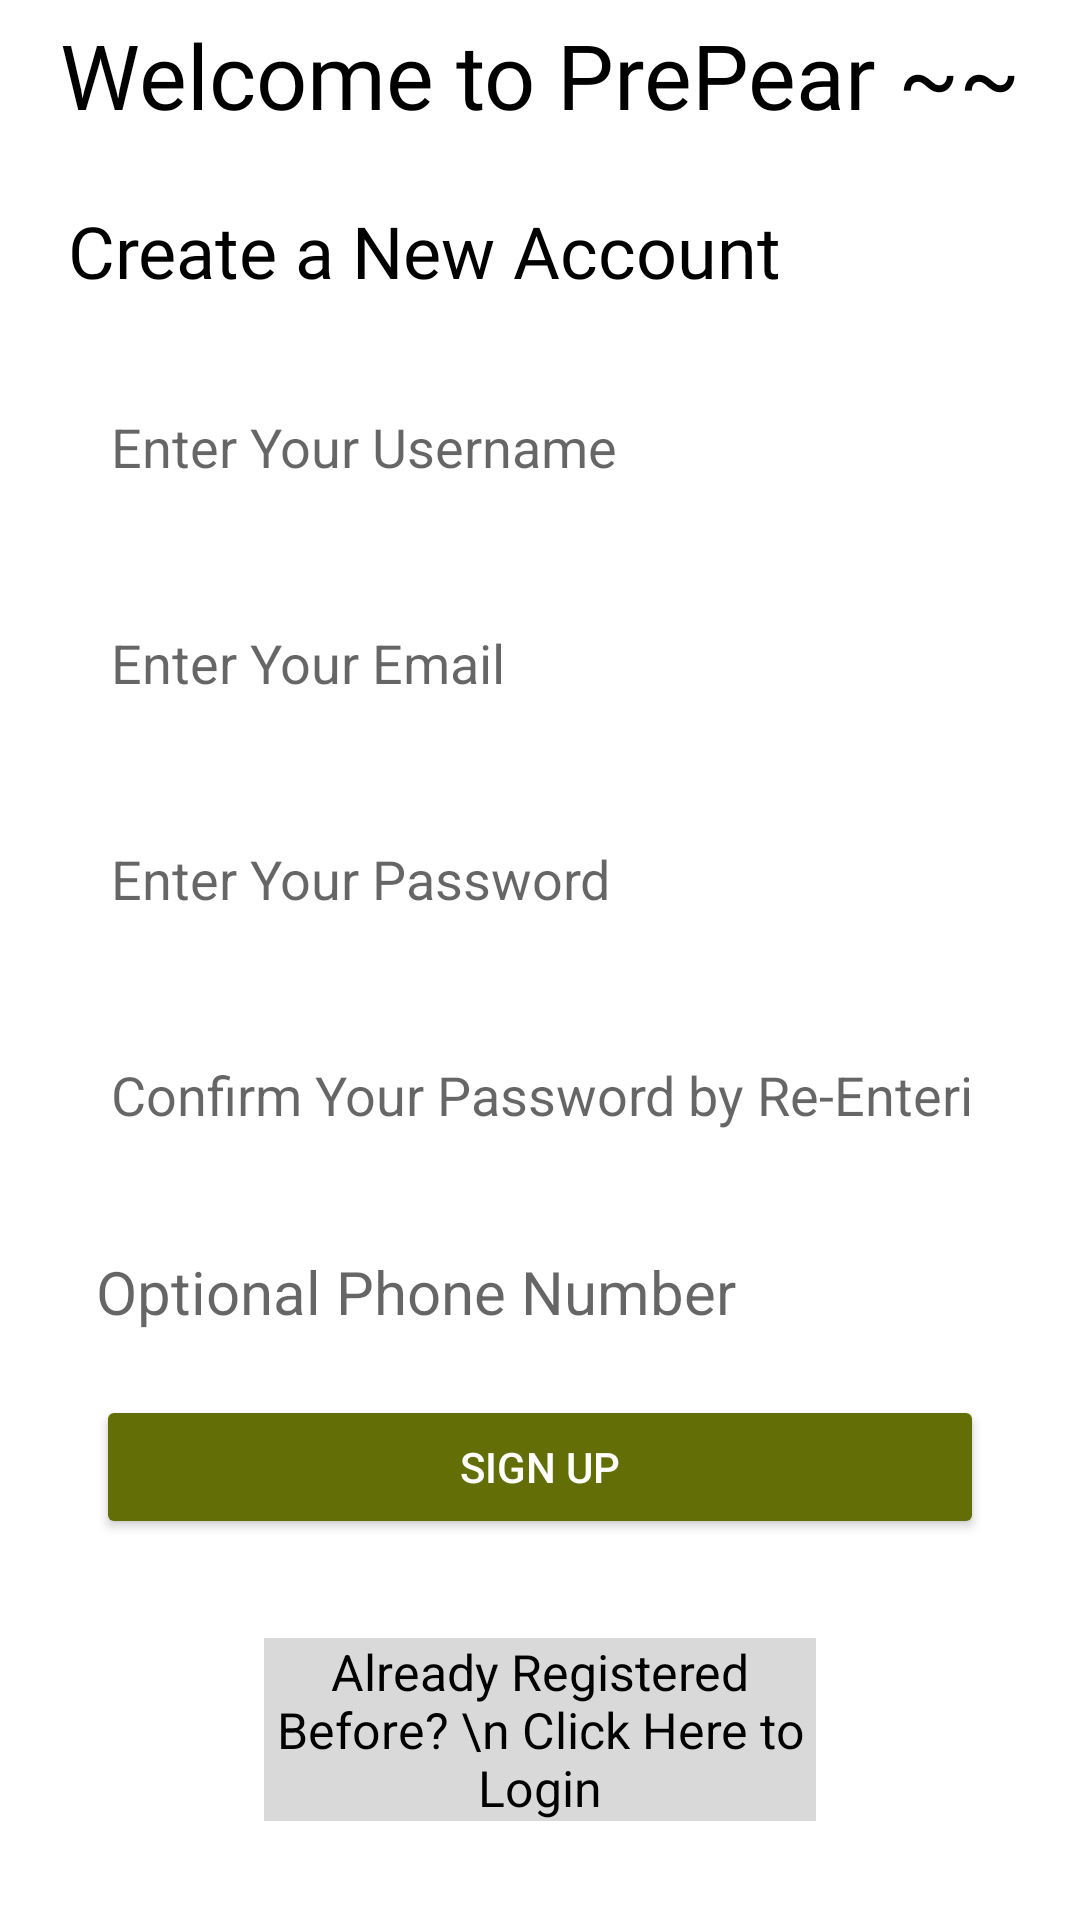

Layout XML and referenced resources for this Android screen:
<!-- AndroidManifest.xml: application theme Theme.PrePear -->
<!-- res/layout/activity_register.xml -->
<?xml version="1.0" encoding="utf-8"?>
<androidx.constraintlayout.widget.ConstraintLayout xmlns:android="http://schemas.android.com/apk/res/android"
    xmlns:app="http://schemas.android.com/apk/res-auto"
    xmlns:tools="http://schemas.android.com/tools"
    android:layout_width="match_parent"
    android:layout_height="match_parent"
    android:background="@drawable/goodpear"
    tools:context=".RegisterActivity">

    <TextView
        android:id="@+id/app_name_text"
        android:layout_width="wrap_content"
        android:layout_height="wrap_content"
        android:fontFamily="@font/luckiest_guy"
        android:text="Welcome to PrePear ~~"
        android:textColor="@color/black"
        android:textSize="30sp"
        app:layout_constraintBottom_toBottomOf="parent"
        app:layout_constraintEnd_toEndOf="parent"
        app:layout_constraintStart_toStartOf="parent"
        app:layout_constraintTop_toTopOf="parent"
        app:layout_constraintVertical_bias="0.008" />

    <TextView
        android:id="@+id/login_title_text"
        android:layout_width="wrap_content"
        android:layout_height="wrap_content"
        android:layout_marginTop="20dp"
        android:layout_marginBottom="23dp"
        android:fontFamily="@font/alata"
        android:text="Create a New Account"
        android:textColor="@color/black"
        android:textSize="24sp"
        app:layout_constraintBottom_toTopOf="@+id/username_input"
        app:layout_constraintEnd_toEndOf="parent"
        app:layout_constraintHorizontal_bias="0.187"
        app:layout_constraintStart_toStartOf="parent"
        app:layout_constraintTop_toBottomOf="@+id/app_name_text" />

    <EditText
        android:id="@+id/username_input"
        style="@style/ThemeOverlay.Material3.TextInputEditText.OutlinedBox"
        android:layout_width="0dp"
        android:layout_height="wrap_content"
        android:layout_marginStart="32dp"
        android:layout_marginTop="12dp"
        android:layout_marginEnd="32dp"
        android:background="@color/white"
        android:ems="10"

        android:hint="Enter Your Username"
        android:inputType="textPersonName"
        android:minHeight="48dp"
        android:padding="5dp"
        android:textColor="@color/black"
        app:layout_constraintEnd_toEndOf="parent"
        app:layout_constraintHorizontal_bias="1.0"
        app:layout_constraintStart_toStartOf="parent"
        app:layout_constraintTop_toBottomOf="@+id/fill_progressBar" />

    <EditText
        android:id="@+id/email_input"
        style="@style/ThemeOverlay.Material3.TextInputEditText.OutlinedBox"
        android:layout_width="0dp"
        android:layout_height="wrap_content"
        android:layout_marginStart="32dp"
        android:layout_marginTop="24dp"
        android:layout_marginEnd="32dp"
        android:background="@color/white"
        android:ems="10"
        android:hint="Enter Your Email"
        android:inputType="textEmailAddress"
        android:minHeight="48dp"
        android:padding="5dp"
        android:textColor="@color/black"
        app:layout_constraintEnd_toEndOf="parent"
        app:layout_constraintStart_toStartOf="parent"
        app:layout_constraintTop_toBottomOf="@+id/username_input" />

    <EditText
        android:id="@+id/password_first_input"
        style="@style/ThemeOverlay.Material3.TextInputEditText.OutlinedBox"
        android:layout_width="0dp"
        android:layout_height="wrap_content"
        android:layout_marginStart="32dp"
        android:layout_marginTop="24dp"
        android:layout_marginEnd="32dp"
        android:background="@color/white"
        android:ems="10"
        android:hint="Enter Your Password"
        android:inputType="textPassword"
        android:minHeight="48dp"
        android:padding="5dp"
        android:textColor="@color/black"
        app:layout_constraintEnd_toEndOf="parent"
        app:layout_constraintStart_toStartOf="parent"
        app:layout_constraintTop_toBottomOf="@+id/email_input" />

    <EditText
        android:id="@+id/password_second_input"
        style="@style/ThemeOverlay.Material3.TextInputEditText.OutlinedBox"
        android:layout_width="0dp"
        android:layout_height="wrap_content"
        android:layout_marginStart="32dp"
        android:layout_marginTop="24dp"
        android:layout_marginEnd="32dp"
        android:background="@color/white"
        android:ems="10"
        android:hint="Confirm Your Password by Re-Entering"
        android:inputType="textPassword"
        android:minHeight="48dp"
        android:padding="5dp"
        app:layout_constraintEnd_toEndOf="parent"
        app:layout_constraintStart_toStartOf="parent"
        app:layout_constraintTop_toBottomOf="@+id/password_first_input" />

    <Button
        android:id="@+id/register_confirm_button"
        android:layout_width="0dp"
        android:layout_height="wrap_content"
        android:layout_marginStart="32dp"
        android:layout_marginTop="21dp"
        android:layout_marginEnd="32dp"
        android:text="Sign Up"
        android:textColor="@color/white"
        app:backgroundTint="@color/dark_green"
        app:layout_constraintEnd_toEndOf="parent"
        app:layout_constraintHorizontal_bias="1.0"
        app:layout_constraintStart_toStartOf="parent"
        app:layout_constraintTop_toBottomOf="@+id/user_phoneNumber_input" />

    <TextView
        android:id="@+id/already_registered_text"
        android:layout_width="0dp"
        android:layout_height="wrap_content"
        android:layout_marginStart="88dp"
        android:layout_marginTop="24dp"
        android:layout_marginEnd="88dp"
        android:layout_marginBottom="24dp"
        android:background="@color/light_grey"
        android:gravity="center"
        android:text="Already Registered Before? \n Click Here to Login"
        android:textColor="@color/black"
        android:textSize="16.5sp"
        app:layout_constraintBottom_toBottomOf="parent"
        app:layout_constraintEnd_toEndOf="parent"
        app:layout_constraintHorizontal_bias="0.0"
        app:layout_constraintStart_toStartOf="parent"
        app:layout_constraintTop_toBottomOf="@+id/register_confirm_button" />

    <ProgressBar
        android:id="@+id/fill_progressBar"
        style="?android:attr/progressBarStyle"
        android:layout_width="wrap_content"
        android:layout_height="wrap_content"
        android:layout_marginStart="19dp"
        android:layout_marginTop="20dp"
        android:layout_marginEnd="16dp"
        android:layout_marginBottom="12dp"
        app:layout_constraintBottom_toTopOf="@+id/username_input"
        app:layout_constraintEnd_toEndOf="parent"
        app:layout_constraintHorizontal_bias="0.446"
        app:layout_constraintStart_toEndOf="@+id/login_title_text"
        app:layout_constraintTop_toBottomOf="@+id/app_name_text"
        tools:visibility="invisible" />

    <EditText
        android:id="@+id/user_phoneNumber_input"
        android:layout_width="0dp"
        android:layout_height="wrap_content"
        android:layout_marginStart="32dp"
        android:layout_marginTop="28dp"
        android:layout_marginEnd="32dp"
        android:background="@color/white"
        android:ems="10"
        android:hint="Optional Phone Number"
        android:inputType="phone"
        android:textColor="@color/black"
        android:textSize="20sp"
        android:typeface="normal"
        app:layout_constraintEnd_toEndOf="parent"
        app:layout_constraintHorizontal_bias="0.0"
        app:layout_constraintStart_toStartOf="parent"
        app:layout_constraintTop_toBottomOf="@+id/password_second_input" />

</androidx.constraintlayout.widget.ConstraintLayout>
<!-- resources referenced by this layout -->
<resources>
  <color name="black">#FF000000</color>
  <color name="dark_green">#646E06</color>
  <color name="light_grey">#D9D9D9</color>
  <color name="white">#FFFFFFFF</color>
  <style name="Theme.PrePear" parent="Theme.MaterialComponents.DayNight.DarkActionBar">
          
          <item name="colorPrimary">@color/theme_color</item>
          <item name="colorPrimaryVariant">@color/theme_darker</item>
          <item name="colorOnPrimary">@color/white</item>
          
          <item name="colorSecondary">@color/teal_200</item>
          <item name="colorSecondaryVariant">@color/teal_700</item>
          <item name="colorOnSecondary">@color/white</item>
          
          <item name="android:statusBarColor">?attr/colorPrimaryVariant</item>
          
  
      </style>
  <color name="theme_color">#AF9E7D</color>
  <color name="theme_darker">#867347</color>
  <color name="teal_200">#FF03DAC5</color>
  <color name="teal_700">#FF018786</color>
</resources>
